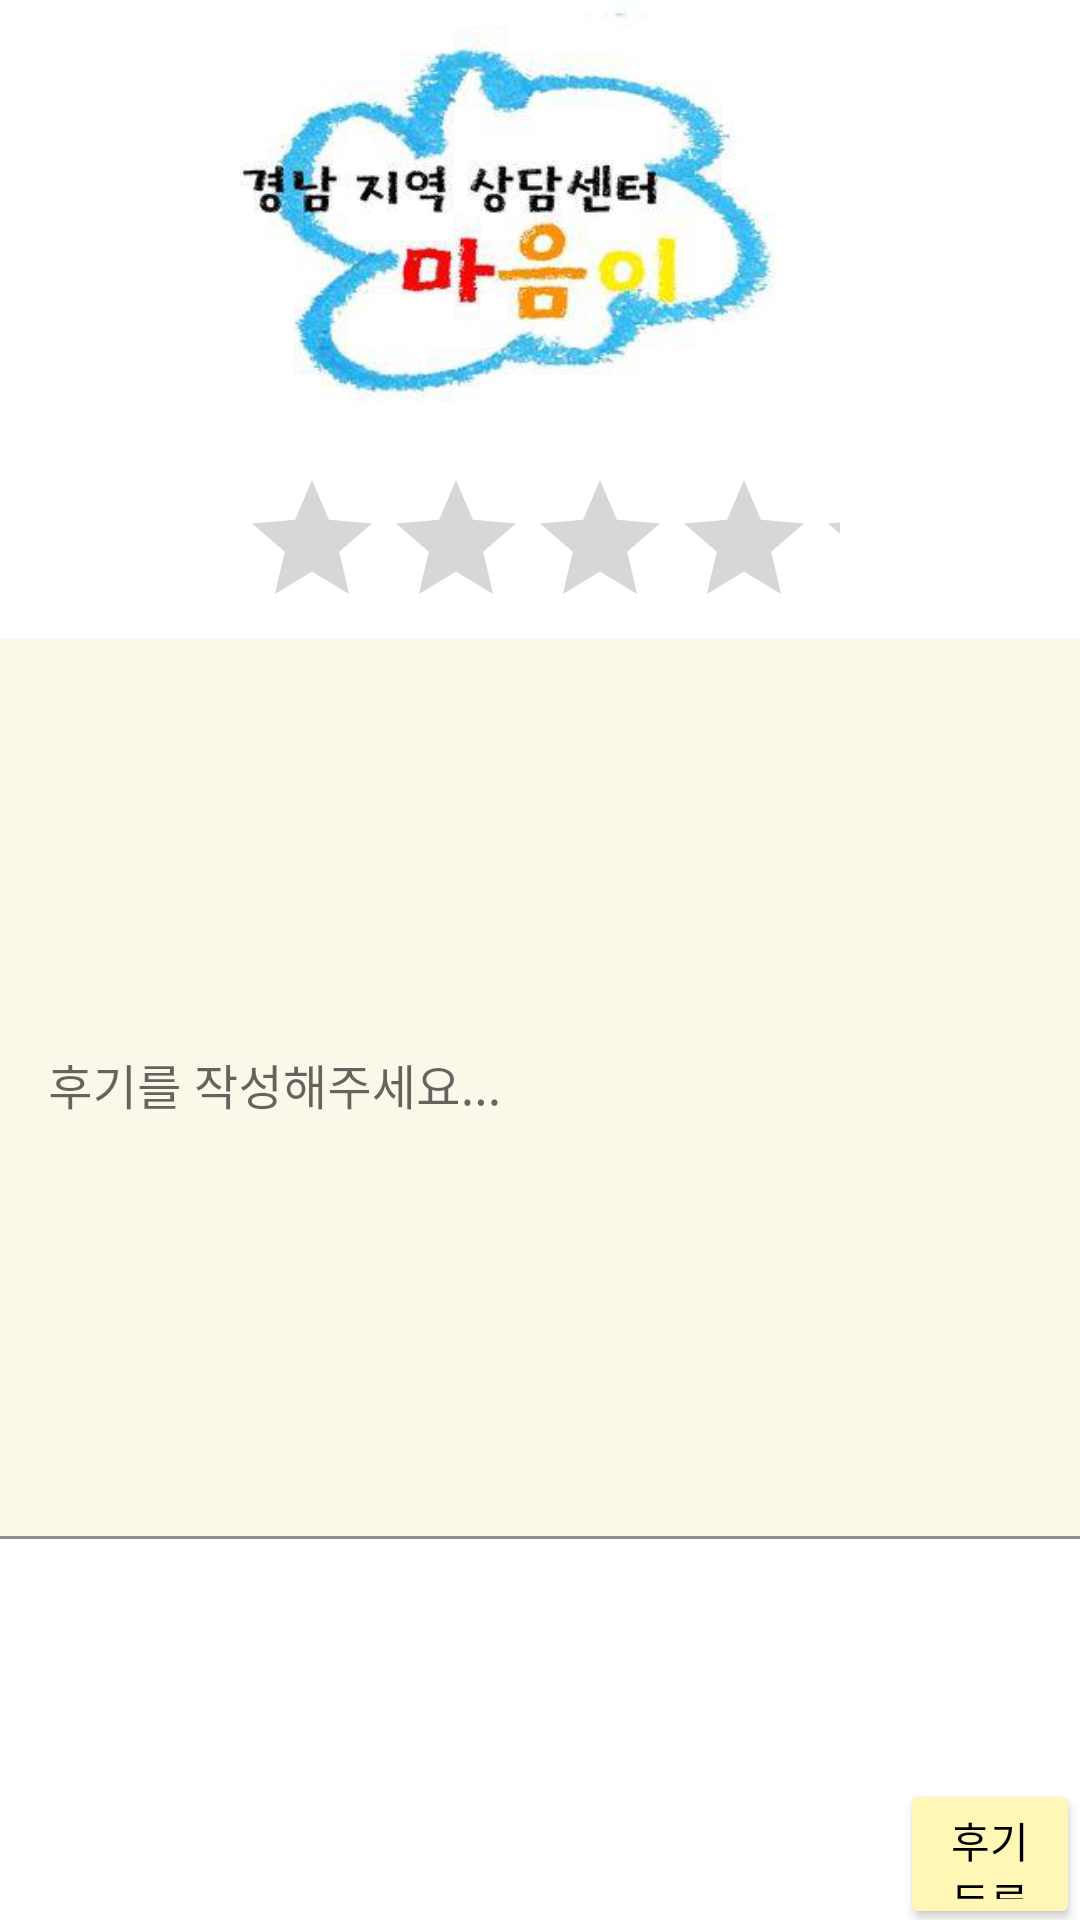

Produce the Android XML layout that renders to this screen, including the resource entries it uses.
<!-- AndroidManifest.xml: application theme Theme.Potential -->
<!-- res/layout/activity_rating.xml -->
<?xml version="1.0" encoding="utf-8"?>
<LinearLayout xmlns:android="http://schemas.android.com/apk/res/android"
    xmlns:app="http://schemas.android.com/apk/res-auto"
    android:layout_width="match_parent"
    android:layout_height="match_parent"
    android:background="@color/white"
    android:orientation="vertical">


    <ImageView
        android:id="@+id/imageView"
        android:layout_width="match_parent"
        android:layout_height="156dp"
        app:srcCompat="@drawable/name" />

    <RatingBar
        android:id="@+id/ratingBar"
        android:layout_width="wrap_content"
        android:layout_height="wrap_content"
        android:numStars="5"
        android:rating="0"
        android:stepSize="0.5"
        android:layout_marginLeft="80dp"
        android:layout_marginRight="80dp"/>

    <com.google.android.material.textfield.TextInputLayout
        android:layout_width="match_parent"
        android:layout_height="match_parent">


        <EditText
            android:id="@+id/contentsEditText"
            android:layout_width="match_parent"
            android:layout_height="300dp"
            android:background="#FAF8E9"
            android:hint="후기를 작성해주세요..." />


        <Button
            android:id="@+id/storebutton"
            android:layout_width="wrap_content"
            android:layout_height="50dp"
            android:layout_marginLeft="300dp"
            android:layout_marginTop="80dp"
            android:text="후기등록"
            android:textColor="@color/black"
            app:backgroundTint="#FFF7B6" />
    </com.google.android.material.textfield.TextInputLayout>
</LinearLayout>
<!-- resources referenced by this layout -->
<resources>
  <color name="black">#FF000000</color>
  <color name="white">#FFFFFFFF</color>
  <!-- drawable name: png bitmap (drawable, 84327 bytes) -->
  <style name="Theme.Potential" parent="Theme.MaterialComponents.DayNight.DarkActionBar">
          
          <item name="colorPrimary">@color/purple_500</item>
          <item name="colorPrimaryVariant">@color/purple_700</item>
          <item name="colorOnPrimary">@color/white</item>
          
          <item name="colorSecondary">@color/teal_200</item>
          <item name="colorSecondaryVariant">@color/teal_700</item>
          <item name="colorOnSecondary">@color/black</item>
          
          <item name="android:statusBarColor" tools:targetApi="l">?attr/colorPrimaryVariant</item>
          
      </style>
  <color name="purple_500">#FFB233</color>
  <color name="purple_700">#FF3700B3</color>
  <color name="teal_200">#FF03DAC5</color>
  <color name="teal_700">#FF018786</color>
</resources>
